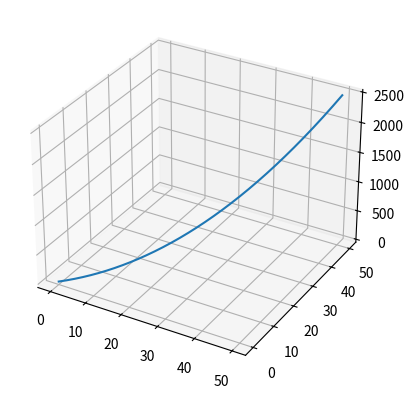

This chart was generated by the following Python code:
import numpy as np
import matplotlib.pyplot as plt
from mpl_toolkits import mplot3d

ax=plt.axes(projection="3d")
x_data=np.arange(0,50,0.1)
y_data=np.arange(0,50,0.1)
z_data=x_data*y_data
ax.plot(x_data,y_data,z_data)
plt.show()
